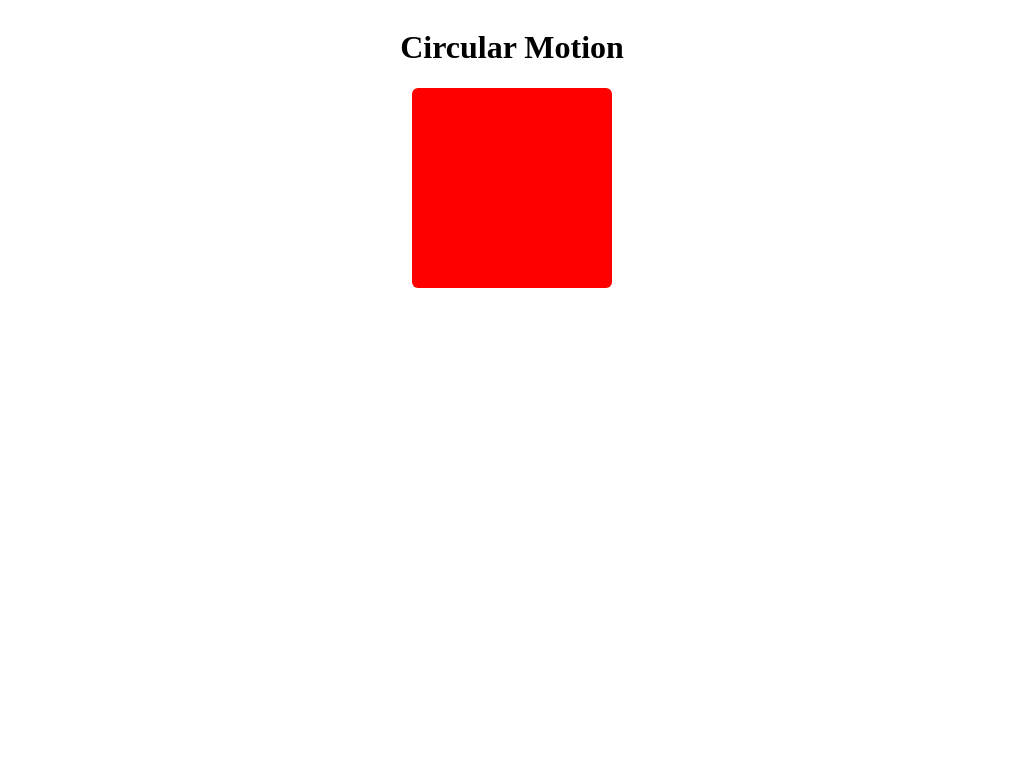

Write the HTML and CSS that draws this image.

<!-- file: index.html -->
<!DOCTYPE html>
<html lang="en">
  <head>
    <meta charset="UTF-8" />
    <meta http-equiv="X-UA-Compatible" content="IE=edge" />
    <meta name="viewport" content="width=device-width, initial-scale=1.0" />
    <title>Circular Motion</title>
    <link rel="stylesheet" href="./style.css" />
  </head>
  <body>
    <h1>Circular Motion</h1>
    <div id=""></div>
  </body>
  <!-- //Create a simple animation using 2D transform properties, such as rotate and scale, to make an element move in a circular motion. -->
</html>




/* file: style.css */
body{
    /* margin: 0;
    padding: 0; */
    display: flex;
    justify-content: center;
    align-items: center;
    flex-direction: column;
    
}

div{
    height: 200px;
    width: 200px;
    background: red;
    transition: transform 2s;
    border-radius: 3%;
}
div:hover{
    transform: rotate(360deg) scale(1.5,1.5);
}
